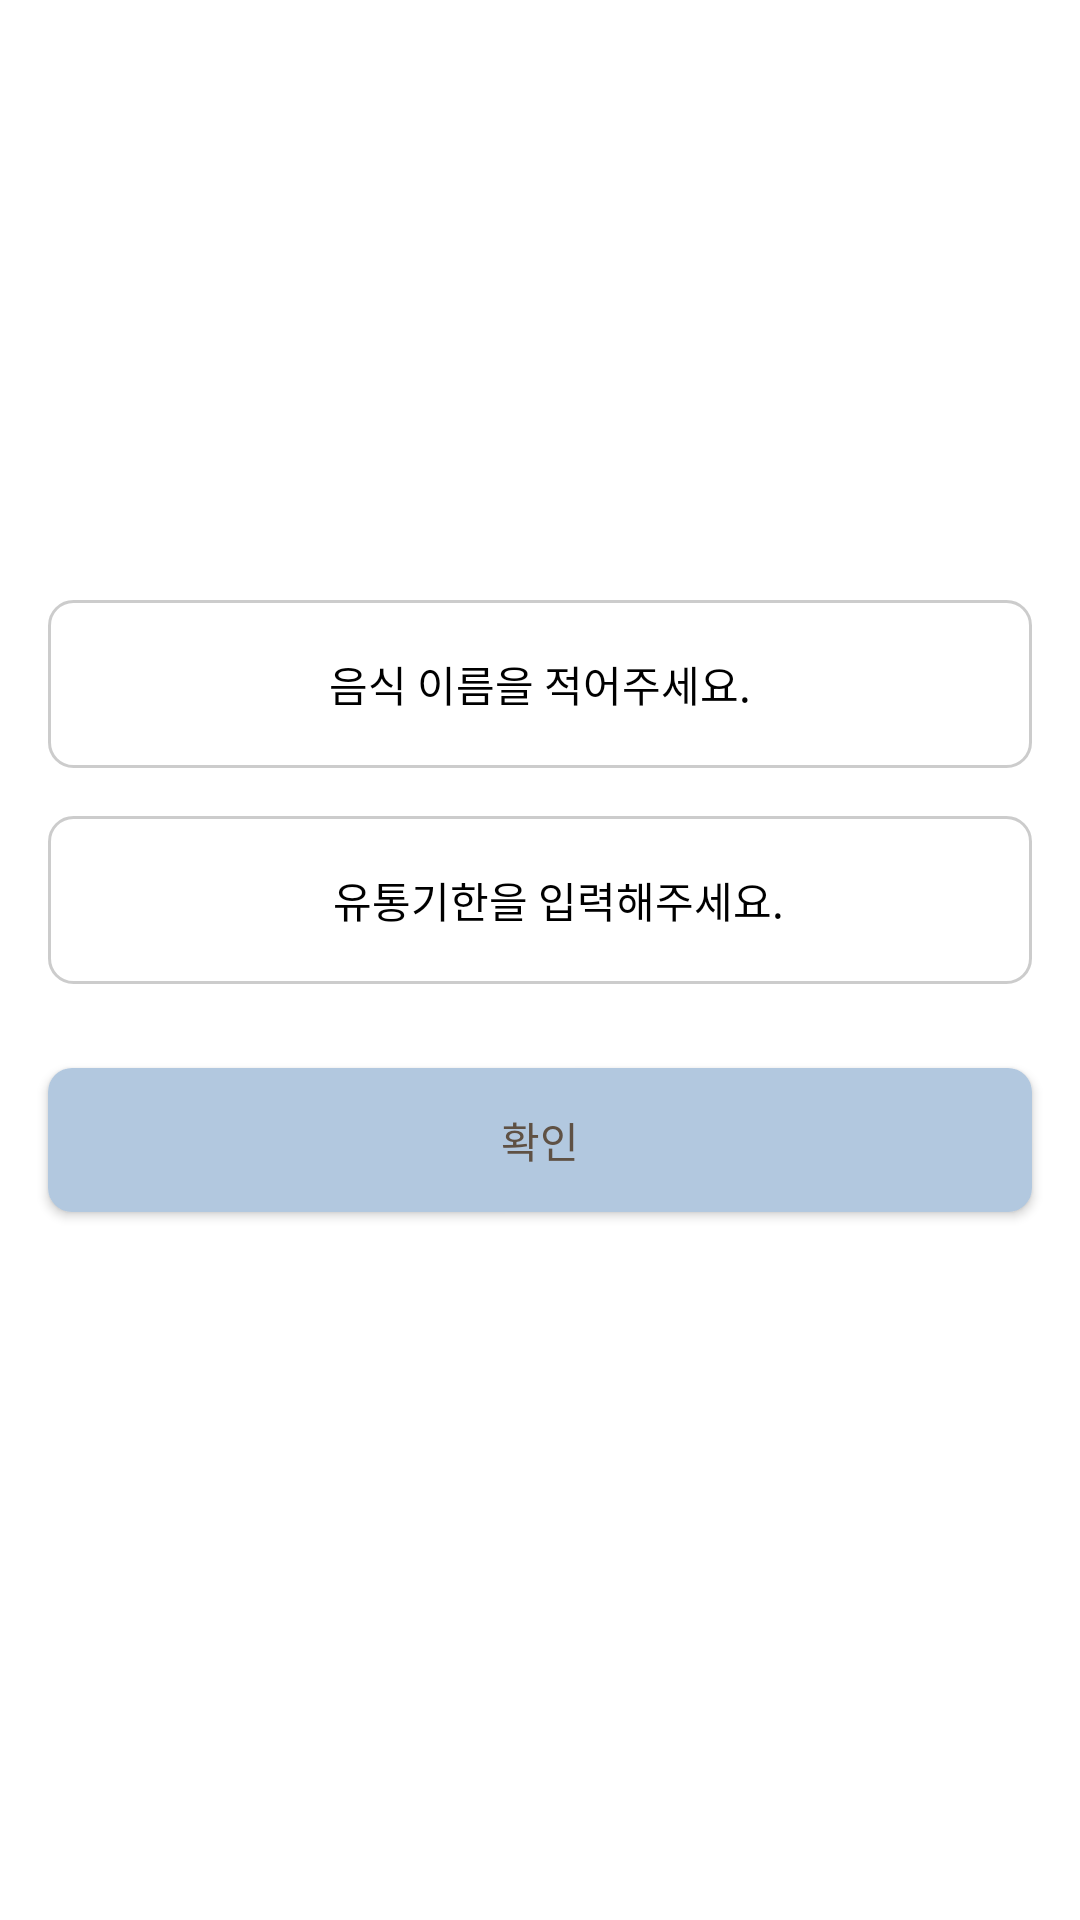

Write the Android layout XML for this screen, with the resource values it uses.
<!-- AndroidManifest.xml: application theme Theme.Naenaeng -->
<!-- res/layout/fragment_add_ingredient.xml -->
<?xml version="1.0" encoding="utf-8"?>
<layout xmlns:android="http://schemas.android.com/apk/res/android"
    xmlns:app="http://schemas.android.com/apk/res-auto"
    xmlns:tools="http://schemas.android.com/tools" >

    <androidx.constraintlayout.widget.ConstraintLayout
        android:layout_width="match_parent"
        android:layout_height="match_parent"
        android:background="#FFFFFF">

        <Button
            android:id="@+id/btn_ingredient_name"
            android:layout_width="328dp"
            android:layout_height="56dp"
            android:layout_marginStart="16dp"
            android:layout_marginTop="200dp"
            android:layout_marginEnd="16dp"
            android:background="@drawable/white_solid_outline_radius8"
            android:fontFamily="@font/nanumsquare_acr"
            android:text="음식 이름을 적어주세요."
            android:textColor="#000000"
            android:textSize="14sp"
            app:layout_constraintEnd_toEndOf="parent"
            app:layout_constraintStart_toStartOf="parent"
            app:layout_constraintTop_toTopOf="parent" />

        <Button
            android:id="@+id/btn_ingredient_date"
            android:layout_width="328dp"
            android:layout_height="56dp"
            android:layout_marginTop="16dp"
            android:background="@drawable/white_solid_outline_radius8"
            android:ems="10"
            android:fontFamily="@font/nanumsquare_acr"
            android:hint="유통기한을 입력해주세요."
            android:paddingLeft="12dp"
            android:textAlignment="center"
            android:textColor="#000000"
            android:textColorHint="#000000"
            android:textSize="14sp"
            app:layout_constraintEnd_toEndOf="@+id/btn_ingredient_name"
            app:layout_constraintStart_toStartOf="@+id/btn_ingredient_name"
            app:layout_constraintTop_toBottomOf="@+id/btn_ingredient_name" />

        <Button
            android:id="@+id/btn_set_ingredient"
            android:layout_width="328dp"
            android:layout_height="48dp"
            android:layout_marginTop="28dp"
            android:background="@drawable/blue_solid_radius8"
            android:fontFamily="@font/nanumsquare_acb"
            android:text="확인"
            android:textColor="#5f5144"
            app:layout_constraintEnd_toEndOf="@+id/btn_ingredient_date"
            app:layout_constraintStart_toStartOf="@+id/btn_ingredient_date"
            app:layout_constraintTop_toBottomOf="@+id/btn_ingredient_date" />

    </androidx.constraintlayout.widget.ConstraintLayout>
</layout>
<!-- resources referenced by this layout -->
<resources>
  <!-- drawable blue_solid_radius8 (drawable) -->
  <?xml version="1.0" encoding="utf-8"?>
  <shape xmlns:android="http://schemas.android.com/apk/res/android"
      android:shape="rectangle">
      <solid android:color="@color/primary_blue" />
      <corners
          android:radius="8dp"/>
  </shape>
  <!-- drawable white_solid_outline_radius8 (drawable) -->
  <?xml version="1.0" encoding="utf-8"?>
  <shape xmlns:android="http://schemas.android.com/apk/res/android"
      android:shape="rectangle">
      <solid android:color="#FFFFFF" />
      <stroke android:width="1dp"
          android:color="@color/outline" />
      <corners
          android:radius="8dp"/>
  </shape>
  <style name="Theme.Naenaeng" parent="Theme.AppCompat">
          
          <item name="colorPrimary">@color/purple_500</item>
          <item name="colorPrimaryVariant">@color/purple_700</item>
          <item name="colorOnPrimary">@color/white</item>
          
          <item name="colorSecondary">@color/teal_200</item>
          <item name="colorSecondaryVariant">@color/teal_700</item>
          <item name="colorOnSecondary">@color/black</item>
          
          <item name="android:windowLightStatusBar">true</item>
          <item name="android:statusBarColor" tools:targetApi="l">?attr/colorPrimaryVariant</item>
          
      </style>
  <color name="primary_blue">#B2C8DF</color>
  <color name="outline">#33000000</color>
  <color name="purple_500">#FF6200EE</color>
  <color name="purple_700">#FF3700B3</color>
  <color name="white">#FFFFFFFF</color>
  <color name="teal_200">#FF03DAC5</color>
  <color name="teal_700">#FF018786</color>
  <color name="black">#FF000000</color>
</resources>
